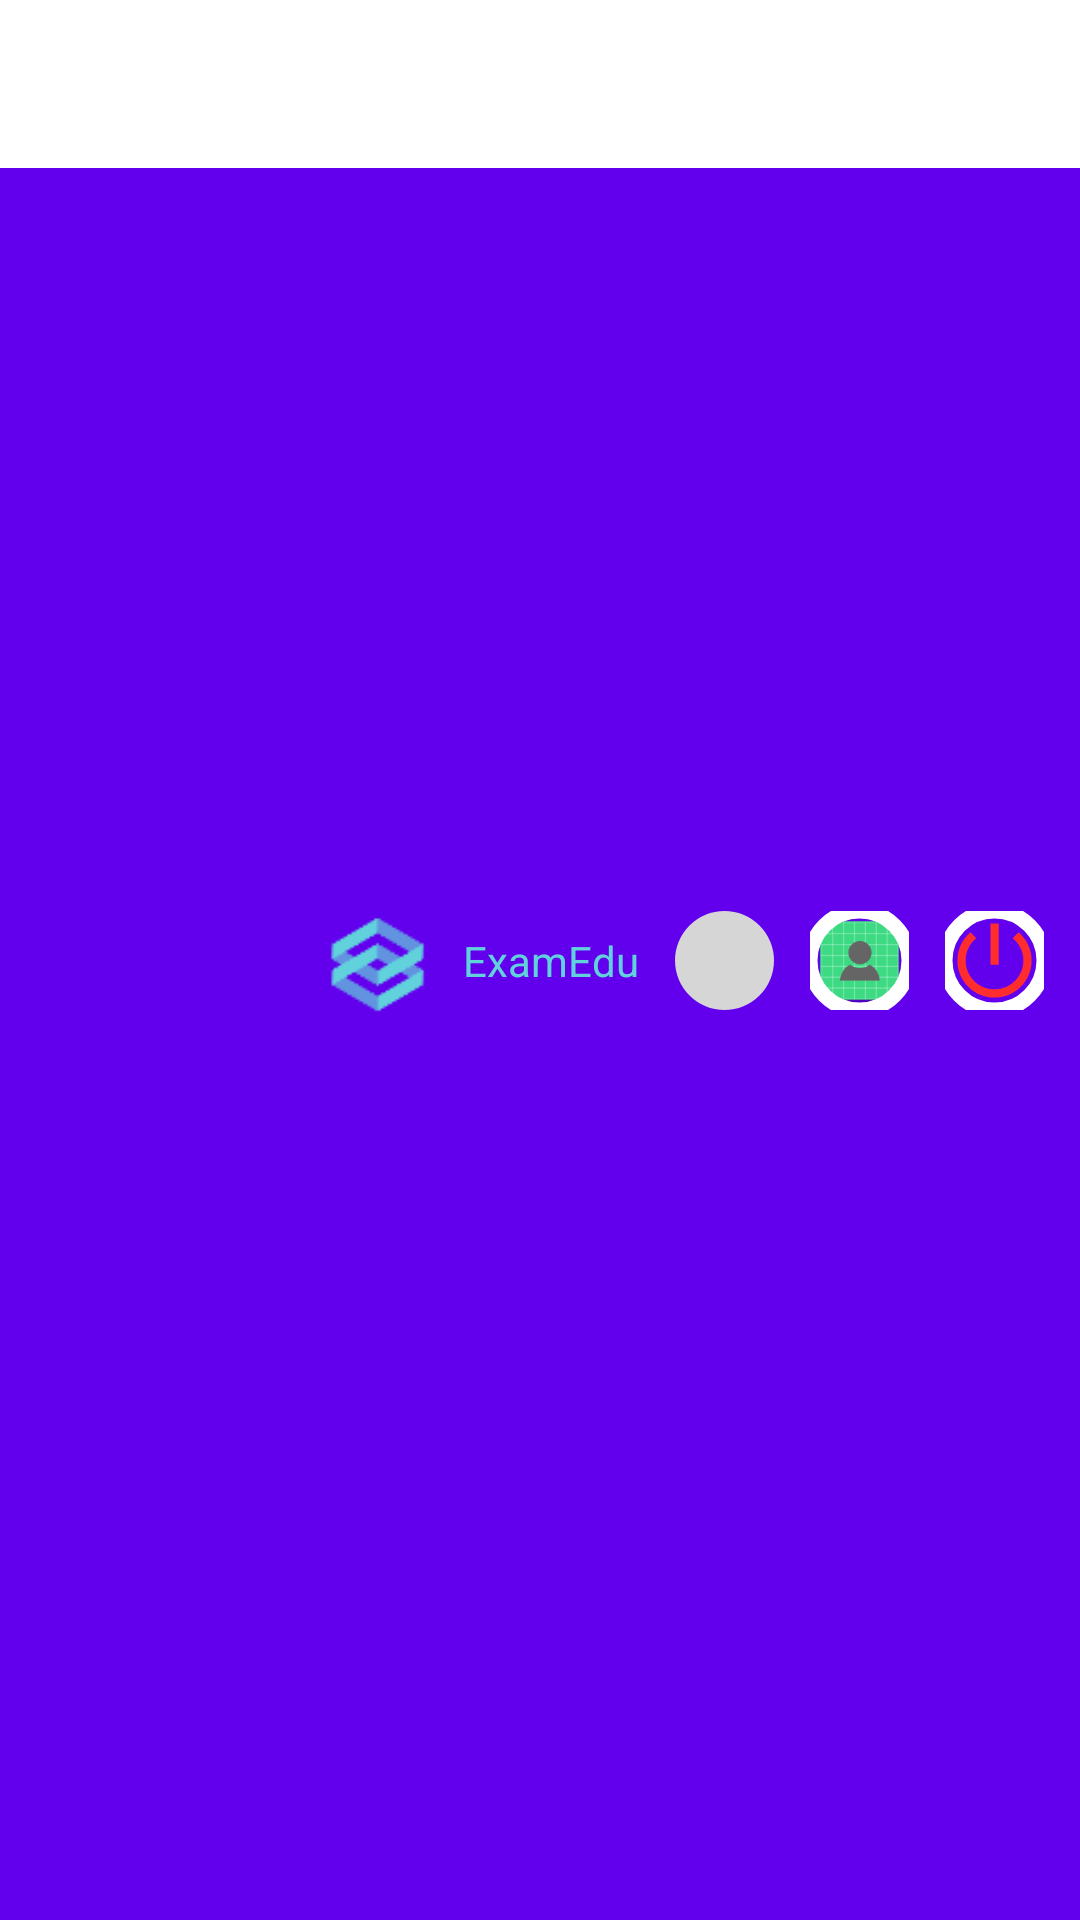

Write the Android layout XML for this screen, with the resource values it uses.
<!-- AndroidManifest.xml: application theme Theme.ExamEduAndroid -->
<!-- res/layout/horizontal_navigation_bar.xml -->
<?xml version="1.0" encoding="utf-8"?>
<com.google.android.material.appbar.AppBarLayout xmlns:android="http://schemas.android.com/apk/res/android"
    xmlns:app="http://schemas.android.com/apk/res-auto"
    xmlns:tools="http://schemas.android.com/tools"
    android:layout_width="match_parent"
    android:layout_height="wrap_content">

    <androidx.constraintlayout.widget.ConstraintLayout
        android:layout_width="match_parent"
        android:layout_height="match_parent">

        <androidx.appcompat.widget.Toolbar
            android:id="@+id/myToolBar"
            android:layout_width="match_parent"
            android:layout_height="wrap_content"
            android:background="@color/white"
            android:minHeight="?attr/actionBarSize"
            android:theme="?attr/actionBarTheme"
            app:layout_constraintEnd_toEndOf="parent"
            app:layout_constraintStart_toStartOf="parent"
            app:layout_constraintTop_toTopOf="parent" />

        <com.google.android.material.imageview.ShapeableImageView
            android:id="@+id/shut_down_btn"
            android:layout_width="33dp"
            android:layout_height="33dp"
            android:layout_marginEnd="12dp"
            android:src="@drawable/shutdown_icon_24"
            app:layout_constraintBottom_toBottomOf="parent"
            app:layout_constraintEnd_toEndOf="@+id/myToolBar"
            app:layout_constraintTop_toTopOf="parent"
            app:shapeAppearanceOverlay="@style/Circular"
            app:strokeColor="@color/white"
            app:strokeWidth="5dp"
            tools:srcCompat="@tools:sample/avatars" />

        <com.google.android.material.imageview.ShapeableImageView
            android:id="@+id/avatar"
            android:layout_width="33dp"
            android:layout_height="33dp"
            android:layout_marginEnd="12dp"
            android:src="@mipmap/ic_default_avatar"
            app:layout_constraintBottom_toBottomOf="@+id/shut_down_btn"
            app:layout_constraintEnd_toStartOf="@+id/shut_down_btn"
            app:layout_constraintTop_toTopOf="@+id/shut_down_btn"
            app:layout_constraintVertical_bias="0.304"
            app:shapeAppearanceOverlay="@style/Circular"
            app:strokeColor="@color/white"
            app:strokeWidth="5dp"
            tools:srcCompat="@tools:sample/avatars" />

        <com.google.android.material.imageview.ShapeableImageView
            android:id="@+id/notification_bell"
            android:layout_width="33dp"
            android:layout_height="33dp"
            android:layout_marginEnd="12dp"
            android:background="@color/light_gray"
            android:scaleX="1"
            android:scaleY="1"
            android:src="@drawable/ic_baseline_notifications_24"
            app:layout_constraintBottom_toBottomOf="@+id/avatar"
            app:layout_constraintEnd_toStartOf="@+id/avatar"
            app:layout_constraintTop_toTopOf="@+id/avatar"
            app:layout_constraintVertical_bias="0.0"
            app:shapeAppearanceOverlay="@style/Circular"
            tools:srcCompat="@tools:sample/avatars" />

        <com.google.android.material.imageview.ShapeableImageView
            android:layout_width="33dp"
            android:layout_height="33dp"
            android:layout_marginEnd="12dp"
            android:scaleType="centerCrop"
            android:scaleX="2.25"
            android:scaleY="2.25"
            android:src="@mipmap/ic_exam_edu_logo_foreground"
            app:layout_constraintBottom_toBottomOf="@+id/textView"
            app:layout_constraintEnd_toStartOf="@+id/textView"
            app:layout_constraintTop_toTopOf="@+id/textView"
            app:layout_constraintVertical_bias="0.416"
            app:shapeAppearanceOverlay="@style/Circular"
            tools:srcCompat="@tools:sample/avatars" />

        <TextView
            android:id="@+id/textView"
            android:layout_width="wrap_content"
            android:layout_height="wrap_content"
            android:layout_marginEnd="12dp"
            android:text="ExamEdu"
            android:textColor="@color/teal"
            app:layout_constraintBottom_toBottomOf="@+id/notification_bell"
            app:layout_constraintEnd_toStartOf="@+id/notification_bell"
            app:layout_constraintTop_toTopOf="@+id/notification_bell" />
    </androidx.constraintlayout.widget.ConstraintLayout>
</com.google.android.material.appbar.AppBarLayout>
<!-- resources referenced by this layout -->
<resources>
  <color name="light_gray">#FFD6D6D6</color>
  <color name="teal">#FF61D2DC</color>
  <color name="white">#FFFFFFFF</color>
  <!-- drawable shutdown_icon_24 (drawable) -->
  <vector android:height="24dp" android:tint="#FF2D2D"
      android:viewportHeight="24" android:viewportWidth="24"
      android:width="24dp" xmlns:android="http://schemas.android.com/apk/res/android">
      <path android:fillColor="@android:color/white" android:pathData="M13,3h-2v10h2L13,3zM17.83,5.17l-1.42,1.42C17.99,7.86 19,9.81 19,12c0,3.87 -3.13,7 -7,7s-7,-3.13 -7,-7c0,-2.19 1.01,-4.14 2.58,-5.42L6.17,5.17C4.23,6.82 3,9.26 3,12c0,4.97 4.03,9 9,9s9,-4.03 9,-9c0,-2.74 -1.23,-5.18 -3.17,-6.83z"/>
  </vector>
  <!-- mipmap ic_default_avatar: png bitmap (mipmap-hdpi, 2222 bytes) -->
  <!-- mipmap ic_exam_edu_logo_foreground: png bitmap (mipmap-hdpi, 3019 bytes) -->
  <style name="Circular">
          <item name="cornerSize">50%</item>
      </style>
  <style name="Theme.ExamEduAndroid" parent="Theme.MaterialComponents.DayNight.NoActionBar">
          
          <item name="colorPrimary">@color/purple_500</item>
          <item name="colorPrimaryVariant">@color/purple_700</item>
          <item name="colorOnPrimary">@color/white</item>
          
          <item name="colorSecondary">@color/teal_200</item>
          <item name="colorSecondaryVariant">@color/teal_700</item>
          <item name="colorOnSecondary">@color/black</item>
          
          <item name="android:statusBarColor" tools:targetApi="l">?attr/colorPrimaryVariant</item>
          
          <item name="colorNavigationItem">@color/menu_item_color_state</item>
          <item name="colorNavigationItemSelected">@color/blue</item>
          <item name="drawableNavigationItemBackground">@drawable/menu_background_color_state</item>
          <item name="backgroundColorNavigationView">@color/blue</item>
      </style>
  <color name="purple_500">#FF6200EE</color>
  <color name="purple_700">#FF3700B3</color>
  <color name="teal_200">#FF03DAC5</color>
  <color name="teal_700">#FF018786</color>
  <color name="black">#FF000000</color>
  <color name="blue">#FF3D5AF1</color>
  <!-- drawable menu_background_color_state (drawable) -->
  <?xml version="1.0" encoding="utf-8"?>
  <selector xmlns:android="http://schemas.android.com/apk/res/android">
      <item
          android:drawable="@drawable/background_round_padded"
          android:state_checked="true"/>
  </selector>
  <!-- drawable background_round_padded (drawable) -->
  <?xml version="1.0" encoding="utf-8"?>
  <layer-list xmlns:android="http://schemas.android.com/apk/res/android">
      <item>
          <shape android:shape="rectangle">
              <solid android:color="@color/white"/>
              <corners android:bottomLeftRadius="8dp" android:topLeftRadius="8dp" />
          </shape>
      </item>
  </layer-list>
</resources>
